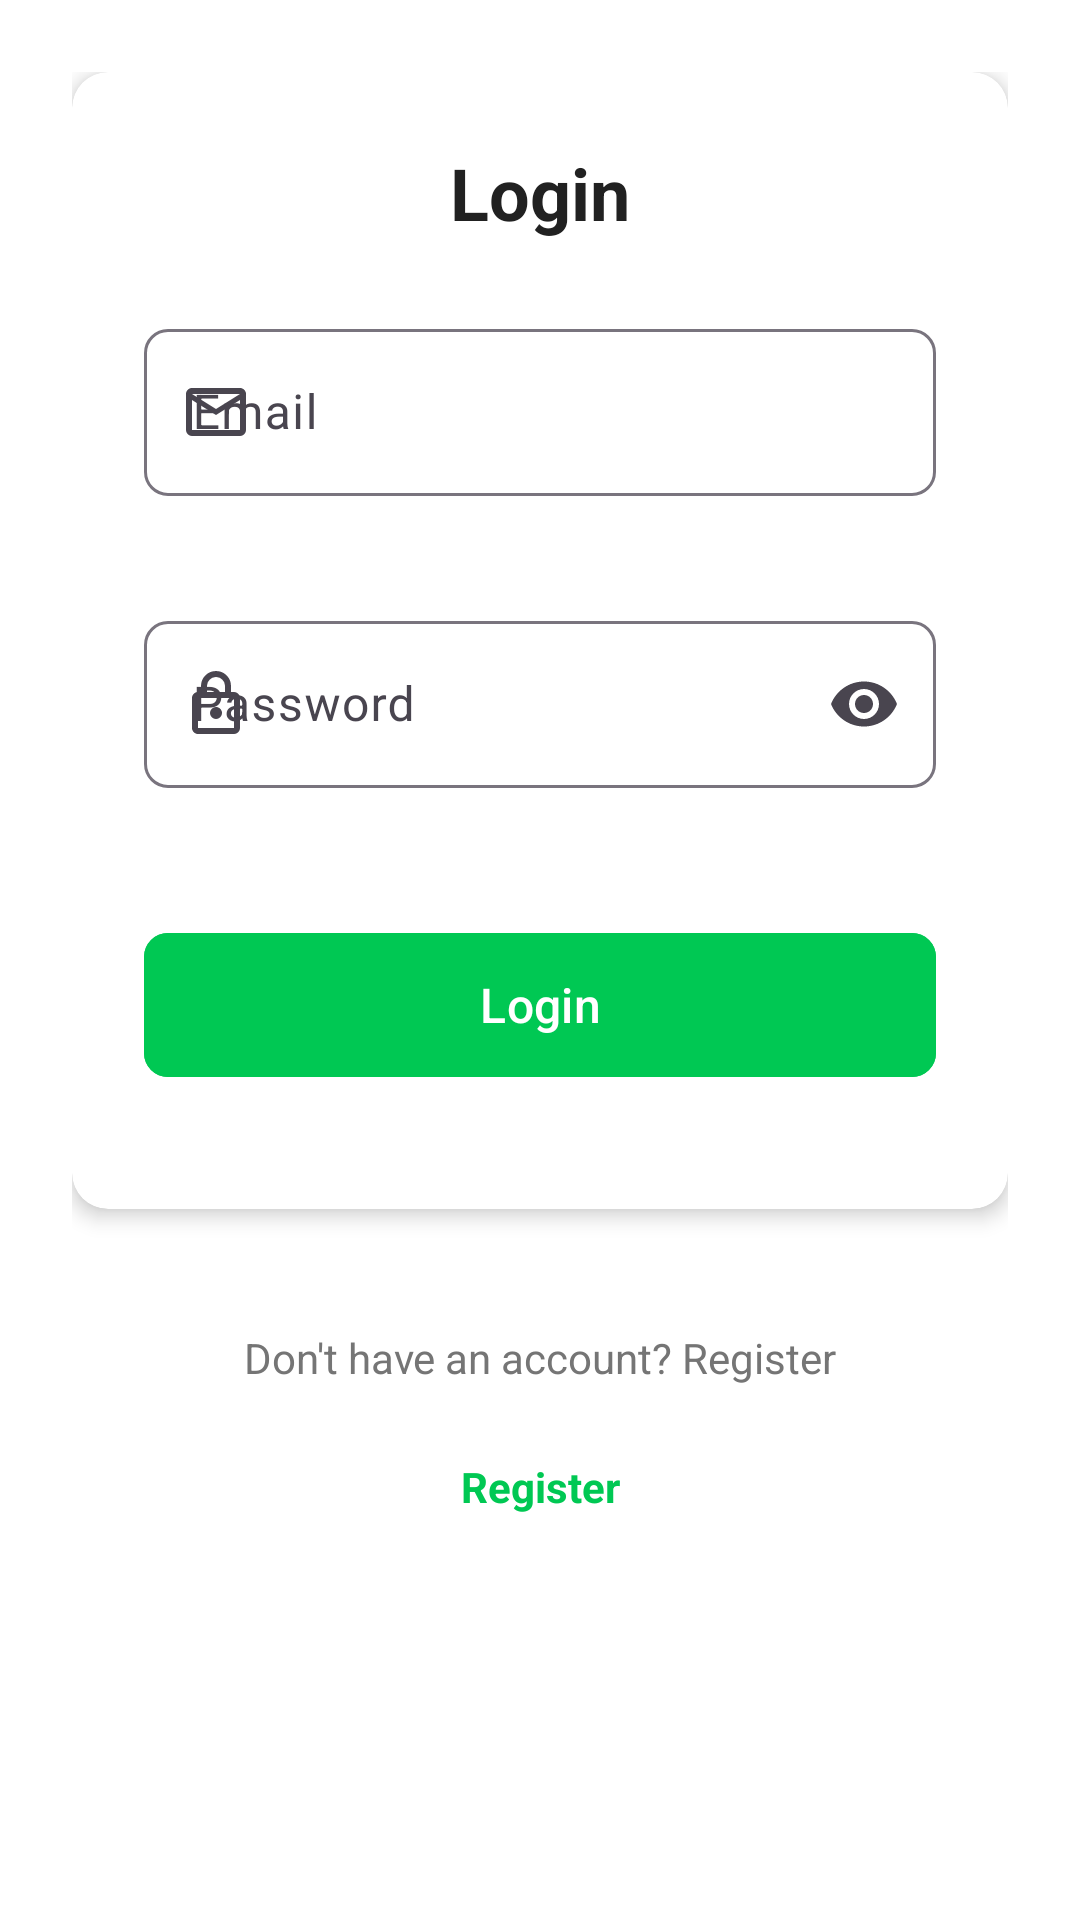

Reconstruct the res/layout file that produces this screen, plus the resources it refers to.
<!-- AndroidManifest.xml: activity theme Theme.EVMobile.NoActionBar -->
<!-- res/layout/fragment_login.xml -->
<?xml version="1.0" encoding="utf-8"?>
<androidx.core.widget.NestedScrollView 
    xmlns:android="http://schemas.android.com/apk/res/android"
    xmlns:app="http://schemas.android.com/apk/res-auto"
    xmlns:tools="http://schemas.android.com/tools"
    android:layout_width="match_parent"
    android:layout_height="match_parent"
    android:fillViewport="true"
    tools:context=".presentation.fragments.LoginFragment">

    <androidx.constraintlayout.widget.ConstraintLayout
        android:layout_width="match_parent"
        android:layout_height="wrap_content"
        android:padding="@dimen/padding_large">

        
        <androidx.cardview.widget.CardView
            android:id="@+id/cardLoginForm"
            android:layout_width="0dp"
            android:layout_height="wrap_content"
            app:cardCornerRadius="@dimen/card_corner_radius"
            app:cardElevation="@dimen/card_elevation"
            app:cardBackgroundColor="@color/background_card"
            app:layout_constraintTop_toTopOf="parent"
            app:layout_constraintStart_toStartOf="parent"
            app:layout_constraintEnd_toEndOf="parent">

            <LinearLayout
                android:layout_width="match_parent"
                android:layout_height="wrap_content"
                android:orientation="vertical"
                android:padding="@dimen/padding_large">

                
                <TextView
                    android:layout_width="wrap_content"
                    android:layout_height="wrap_content"
                    android:text="@string/login"
                    android:textSize="@dimen/text_size_large_title"
                    android:textStyle="bold"
                    android:textColor="@color/text_primary"
                    android:layout_gravity="center"
                    android:layout_marginBottom="@dimen/margin_large" />

                
                <com.google.android.material.textfield.TextInputLayout
                    android:id="@+id/tilEmail"
                    android:layout_width="match_parent"
                    android:layout_height="wrap_content"
                    android:layout_marginBottom="@dimen/margin_medium"
                    android:hint="@string/email"
                    app:boxCornerRadiusBottomEnd="@dimen/input_corner_radius"
                    app:boxCornerRadiusBottomStart="@dimen/input_corner_radius"
                    app:boxCornerRadiusTopEnd="@dimen/input_corner_radius"
                    app:boxCornerRadiusTopStart="@dimen/input_corner_radius"
                    app:startIconDrawable="@drawable/ic_email"
                    app:errorEnabled="true">

                    <com.google.android.material.textfield.TextInputEditText
                        android:id="@+id/etEmail"
                        android:layout_width="match_parent"
                        android:layout_height="wrap_content"
                        android:inputType="textEmailAddress"
                        android:maxLines="1" />

                </com.google.android.material.textfield.TextInputLayout>

                
                <com.google.android.material.textfield.TextInputLayout
                    android:id="@+id/tilPassword"
                    android:layout_width="match_parent"
                    android:layout_height="wrap_content"
                    android:layout_marginBottom="@dimen/margin_large"
                    android:hint="@string/password"
                    app:boxCornerRadiusBottomEnd="@dimen/input_corner_radius"
                    app:boxCornerRadiusBottomStart="@dimen/input_corner_radius"
                    app:boxCornerRadiusTopEnd="@dimen/input_corner_radius"
                    app:boxCornerRadiusTopStart="@dimen/input_corner_radius"
                    app:startIconDrawable="@drawable/ic_lock"
                    app:endIconMode="password_toggle"
                    app:errorEnabled="true">

                    <com.google.android.material.textfield.TextInputEditText
                        android:id="@+id/etPassword"
                        android:layout_width="match_parent"
                        android:layout_height="wrap_content"
                        android:inputType="textPassword"
                        android:maxLines="1" />

                </com.google.android.material.textfield.TextInputLayout>

                
                <Button
                    android:id="@+id/btnLogin"
                    android:layout_width="match_parent"
                    android:layout_height="@dimen/button_height_large"
                    android:text="@string/login"
                    android:textSize="@dimen/text_size_body_large"
                    android:backgroundTint="@color/primary_green"
                    app:cornerRadius="@dimen/button_corner_radius"
                    android:layout_marginBottom="@dimen/margin_medium" />

                
                <ProgressBar
                    android:id="@+id/progressBar"
                    android:layout_width="wrap_content"
                    android:layout_height="wrap_content"
                    android:layout_gravity="center"
                    android:visibility="gone"
                    android:indeterminateTint="@color/primary_green" />

            </LinearLayout>

        </androidx.cardview.widget.CardView>

        
        <TextView
            android:id="@+id/tvRegisterLink"
            android:layout_width="wrap_content"
            android:layout_height="wrap_content"
            android:layout_marginTop="@dimen/margin_large"
            android:text="@string/dont_have_account"
            android:textSize="@dimen/text_size_body"
            android:textColor="@color/text_secondary"
            android:gravity="center"
            android:padding="@dimen/padding_medium"
            app:layout_constraintTop_toBottomOf="@+id/cardLoginForm"
            app:layout_constraintStart_toStartOf="parent"
            app:layout_constraintEnd_toEndOf="parent" />

        <TextView
            android:id="@+id/tvRegister"
            android:layout_width="wrap_content"
            android:layout_height="wrap_content"
            android:text="Register"
            android:textSize="@dimen/text_size_body"
            android:textColor="@color/primary_green"
            android:textStyle="bold"
            android:padding="@dimen/padding_small"
            app:layout_constraintTop_toBottomOf="@+id/tvRegisterLink"
            app:layout_constraintStart_toStartOf="parent"
            app:layout_constraintEnd_toEndOf="parent" />

    </androidx.constraintlayout.widget.ConstraintLayout>

</androidx.core.widget.NestedScrollView>
<!-- resources referenced by this layout -->
<resources>
  <color name="background_card">#FFFFFF</color>
  <color name="primary_green">#00C853</color>
  <color name="text_primary">#212121</color>
  <color name="text_secondary">#757575</color>
  <dimen name="button_corner_radius">8dp</dimen>
  <dimen name="button_height_large">56dp</dimen>
  <dimen name="card_corner_radius">12dp</dimen>
  <dimen name="card_elevation">4dp</dimen>
  <dimen name="input_corner_radius">8dp</dimen>
  <dimen name="margin_large">24dp</dimen>
  <dimen name="margin_medium">16dp</dimen>
  <dimen name="padding_large">24dp</dimen>
  <dimen name="padding_medium">16dp</dimen>
  <dimen name="padding_small">8dp</dimen>
  <dimen name="text_size_body">14sp</dimen>
  <dimen name="text_size_body_large">16sp</dimen>
  <dimen name="text_size_large_title">24sp</dimen>
  <!-- drawable ic_email (drawable) -->
  <vector xmlns:android="http://schemas.android.com/apk/res/android"
      android:width="24dp"
      android:height="24dp"
      android:viewportWidth="24"
      android:viewportHeight="24">
      
      <path
          android:fillColor="@android:color/black"
          android:pathData="M20,4H4C2.89,4 2,4.89 2,6V18A2,2 0 0,0 4,20H20A2,2 0 0,0 22,18V6C22,4.89 21.1,4 20,4M20,18H4V8L12,13L20,8V18M20,6L12,11L4,6H20Z" />
          
  </vector>
  <!-- drawable ic_lock (drawable) -->
  <vector xmlns:android="http://schemas.android.com/apk/res/android"
      android:width="24dp"
      android:height="24dp"
      android:viewportWidth="24"
      android:viewportHeight="24">
      
      <path
          android:fillColor="@android:color/black"
          android:pathData="M12,17A2,2 0 0,0 14,15C14,13.89 13.1,13 12,13A2,2 0 0,0 10,15A2,2 0 0,0 12,17M18,20V10H6V20H18M18,8A2,2 0 0,1 20,10V20A2,2 0 0,1 18,22H6C4.89,22 4,21.1 4,20V10C4,8.89 4.89,8 6,8H7V6A5,5 0 0,1 12,1A5,5 0 0,1 17,6V8H18M12,3A3,3 0 0,0 9,6V8H15V6A3,3 0 0,0 12,3Z" />
          
  </vector>
  <string name="dont_have_account">Don\'t have an account? Register</string>
  <string name="email">Email</string>
  <string name="login">Login</string>
  <string name="password">Password</string>
  <style name="Theme.EVMobile.NoActionBar" parent="Base.Theme.EVMobile">
          
          <item name="windowActionBar">false</item>
          <item name="windowNoTitle">true</item>
          <item name="android:windowFullscreen">false</item>
      </style>
  <style name="Base.Theme.EVMobile" parent="Theme.Material3.DayNight.NoActionBar">
          
          <item name="colorPrimary">@color/primary_green</item>
          <item name="colorPrimaryVariant">@color/primary_green_dark</item>
          <item name="colorSecondary">@color/accent_blue</item>
          <item name="android:colorBackground">@color/background_primary</item>
          <item name="colorSurface">@color/surface</item>
          <item name="colorOnPrimary">@color/text_white</item>
          <item name="colorOnSecondary">@color/text_white</item>
          <item name="colorOnBackground">@color/text_primary</item>
          <item name="colorOnSurface">@color/text_primary</item>
      </style>
  <color name="primary_green_dark">#00AA47</color>
  <color name="accent_blue">#2196F3</color>
  <color name="background_primary">#FFFFFF</color>
  <color name="surface">#FFFFFF</color>
  <color name="text_white">#FFFFFF</color>
</resources>
